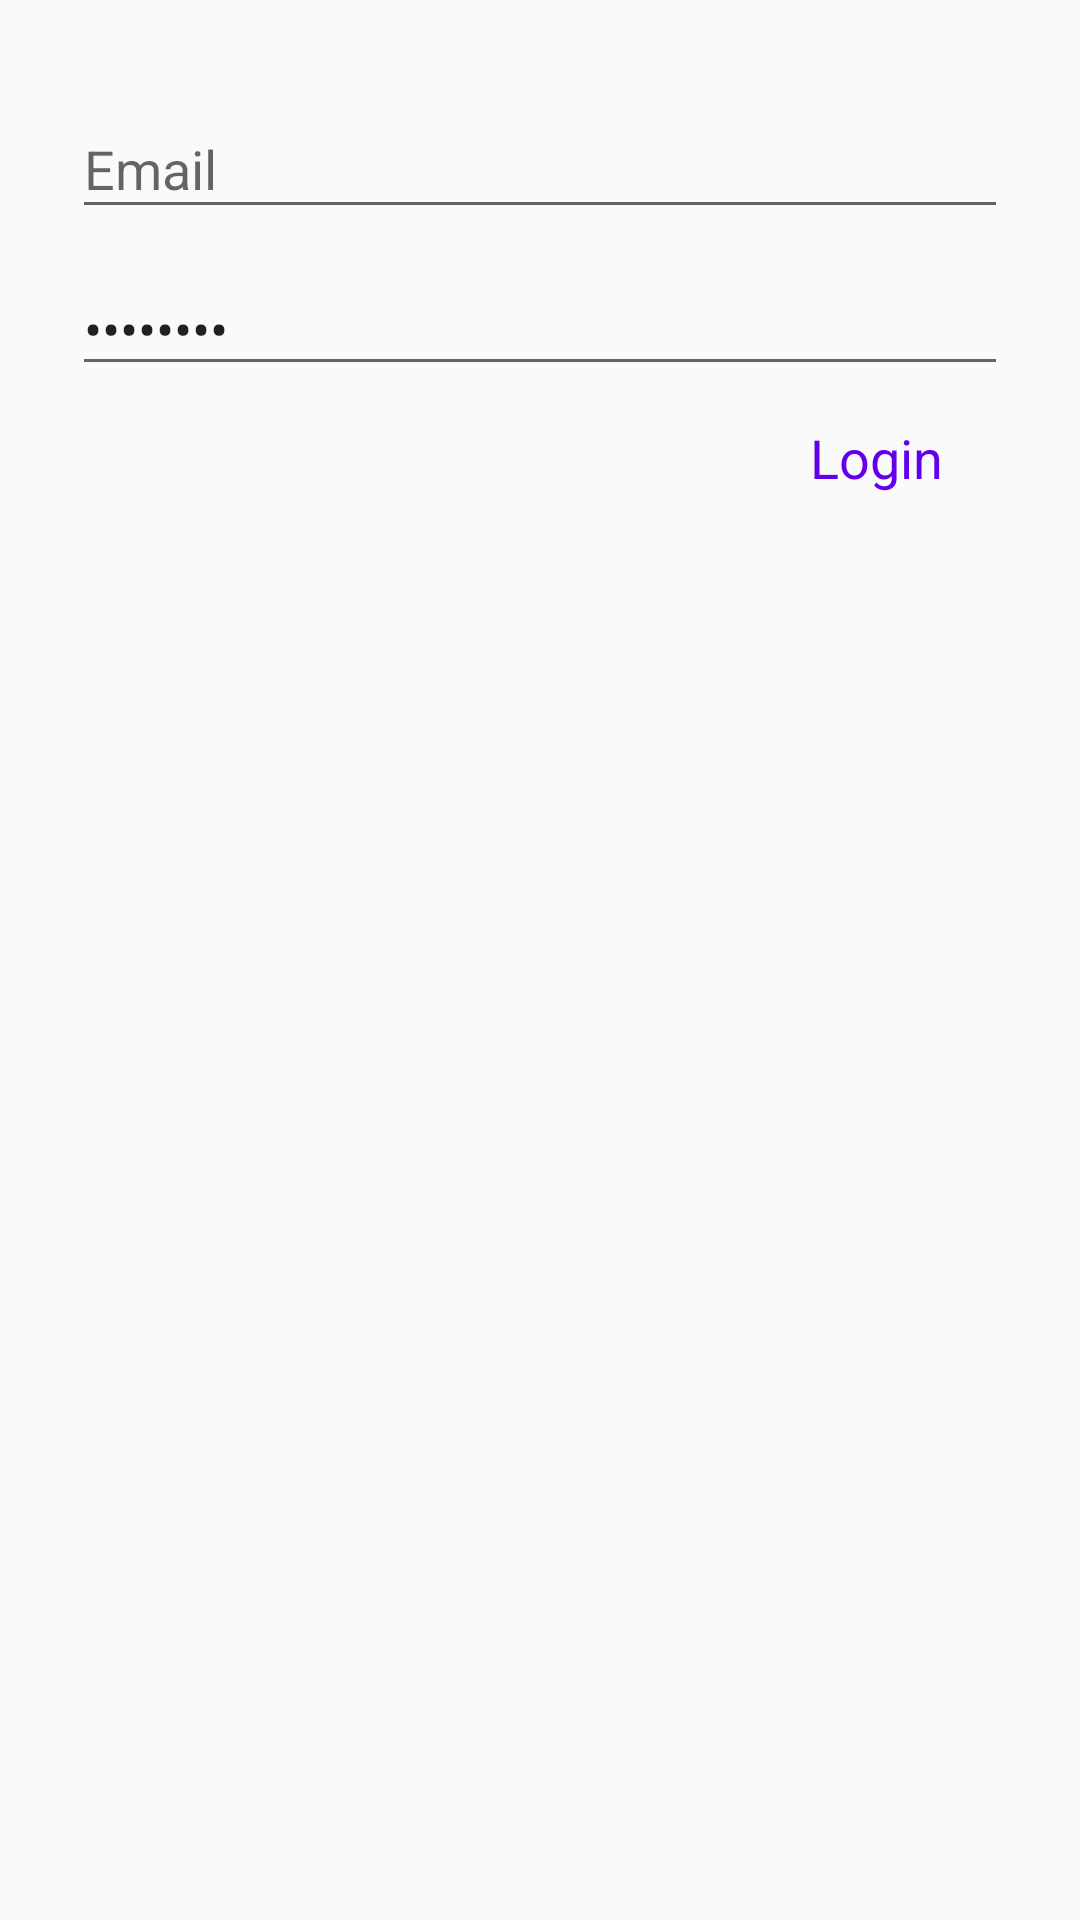

Reconstruct the res/layout file that produces this screen, plus the resources it refers to.
<!-- AndroidManifest.xml: application theme AppTheme -->
<!-- res/layout/activity_login.xml -->
<?xml version="1.0" encoding="utf-8"?>
<androidx.constraintlayout.widget.ConstraintLayout xmlns:android="http://schemas.android.com/apk/res/android"
    xmlns:app="http://schemas.android.com/apk/res-auto"
    xmlns:tools="http://schemas.android.com/tools"
    android:layout_width="match_parent"
    android:layout_height="match_parent"
    tools:context=".auth.LoginActivity"
    tools:ignore="Autofill">

    <LinearLayout
        android:layout_width="match_parent"
        android:layout_height="wrap_content"
        android:layout_margin="16dp"
        android:orientation="vertical"
        android:padding="8dp"
        app:layout_constraintEnd_toEndOf="parent"
        app:layout_constraintStart_toStartOf="parent"
        app:layout_constraintTop_toTopOf="parent">

        <com.google.android.material.textfield.TextInputLayout
            android:layout_width="match_parent"
            android:layout_height="wrap_content">

            <EditText
                android:id="@+id/loginEmailAddress"
                android:layout_width="match_parent"
                android:layout_height="wrap_content"
                android:hint="@string/email"
                android:inputType="textEmailAddress" />

        </com.google.android.material.textfield.TextInputLayout>

        <com.google.android.material.textfield.TextInputLayout
            android:layout_width="match_parent"
            android:layout_height="wrap_content">

            <EditText
                android:id="@+id/loginPassword"
                android:layout_width="match_parent"
                android:layout_height="wrap_content"
                android:inputType="textPassword"
                android:text="@string/password"
                tools:ignore="LabelFor" />

        </com.google.android.material.textfield.TextInputLayout>

        <Button
            android:id="@+id/loginLoginButton"
            style="@style/Widget.MaterialComponents.Button.OutlinedButton"
            android:layout_width="wrap_content"
            android:layout_height="wrap_content"
            android:layout_gravity="end"
            android:text="@string/login"
            android:textSize="18sp" />

    </LinearLayout>


</androidx.constraintlayout.widget.ConstraintLayout>
<!-- resources referenced by this layout -->
<resources>
  <string name="email">Email</string>
  <string name="login">Login</string>
  <string name="password">Password</string>
  <style name="AppTheme" parent="Theme.AppCompat.Light.NoActionBar">
          
          <item name="colorPrimary">@color/colorPrimary</item>
          <item name="colorPrimaryDark">@color/colorPrimaryDark</item>
          <item name="colorAccent">@color/colorAccent</item>
          <item name="windowActionBar">false</item>
          <item name="windowNoTitle">true</item>
          <item name="android:statusBarColor">@color/icons</item>
          <item name="android:windowLightStatusBar">true</item>
      </style>
  <color name="icons">#FFFFFF</color>
  <!-- not gathered from this repository: default colours our renderer supplied (Android Studio template values) -->
  <color name="colorPrimary">#FF6200EE</color>
  <color name="colorPrimaryDark">#FF3700B3</color>
  <color name="colorAccent">#FF03DAC5</color>
</resources>
